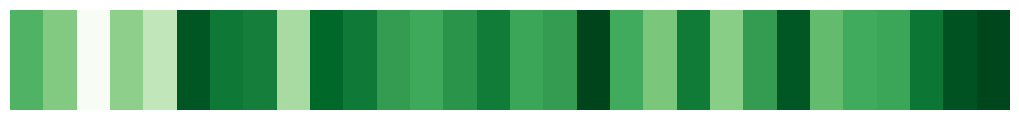
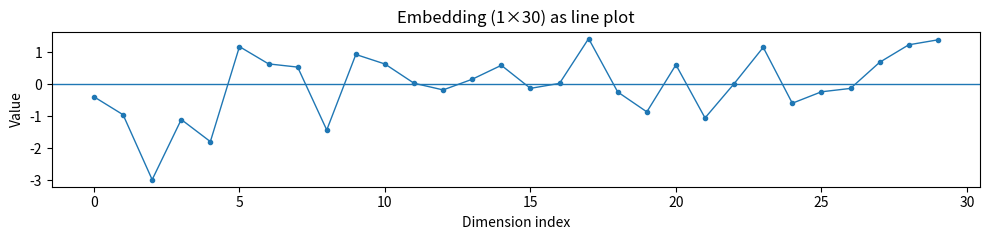

Here is the Python script that generated these plots, in order:
import numpy as np
import matplotlib.pyplot as plt

m = 30
emb = np.random.randn(m)  # 用你的 embedding 替换这里，shape: (m,)

# 可选：标准化（更稳定的颜色分布）
# emb = (emb - emb.mean()) / (emb.std() + 1e-8)

# 渐变蓝色条（从浅到深的蓝）
plt.figure(figsize=(10, 1.0))
ax = plt.gca()

ax.imshow(
    emb[np.newaxis, :],
    aspect="auto",
    cmap="Greens",          # 蓝色渐变
    interpolation="nearest"
)

# 去掉所有刻度线和数字标注
ax.set_xticks([])
ax.set_yticks([])
ax.set_xlabel("")
ax.set_ylabel("")
ax.set_title("")

# 去掉边框（可选，但更像论文里的纯色条）
for spine in ax.spines.values():
    spine.set_visible(False)

plt.tight_layout(pad=0)
plt.savefig("embedding_plotGreen.png", dpi=300, bbox_inches="tight", pad_inches=0)
plt.show()

# ====== 3) 画法 B：折线/点图（看数值走势更直观）======
plt.figure(figsize=(10, 2.5))
plt.plot(np.arange(m), emb, marker=".", linewidth=1)
plt.axhline(0, linewidth=1)
plt.xlabel("Dimension index")
plt.ylabel("Value")
plt.title(f"Embedding (1×{m}) as line plot")
plt.tight_layout()
plt.show()
# 如果想保存图片，可以用 plt.savefig("embedding_plot.png", dpi=300)
